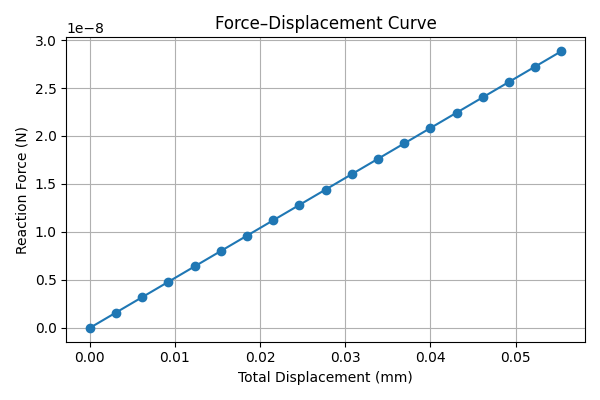

Values plotted in this chart, from the file beside it:
total_displacement, total_force
0.0, 0.0
0.003077, 1.6022052991452546e-09
0.006154, 3.204410598290509e-09
0.009231, 4.8066158974357645e-09
0.01231, 6.408821196581018e-09
0.01538, 8.01102649572627e-09
0.01846, 9.613231794871529e-09
0.02154, 1.1215437094016781e-08
0.02462, 1.2817642393162037e-08
0.02769, 1.441984769230729e-08
0.03077, 1.602205299145254e-08
0.03385, 1.7624258290597796e-08
0.03692, 1.9226463589743058e-08
0.04, 2.0828668888888304e-08
0.04308, 2.2430874188033562e-08
0.04615, 2.4033079487178818e-08
0.04923, 2.5635284786324073e-08
0.05231, 2.7237490085469322e-08
0.05538, 2.883969538461458e-08
